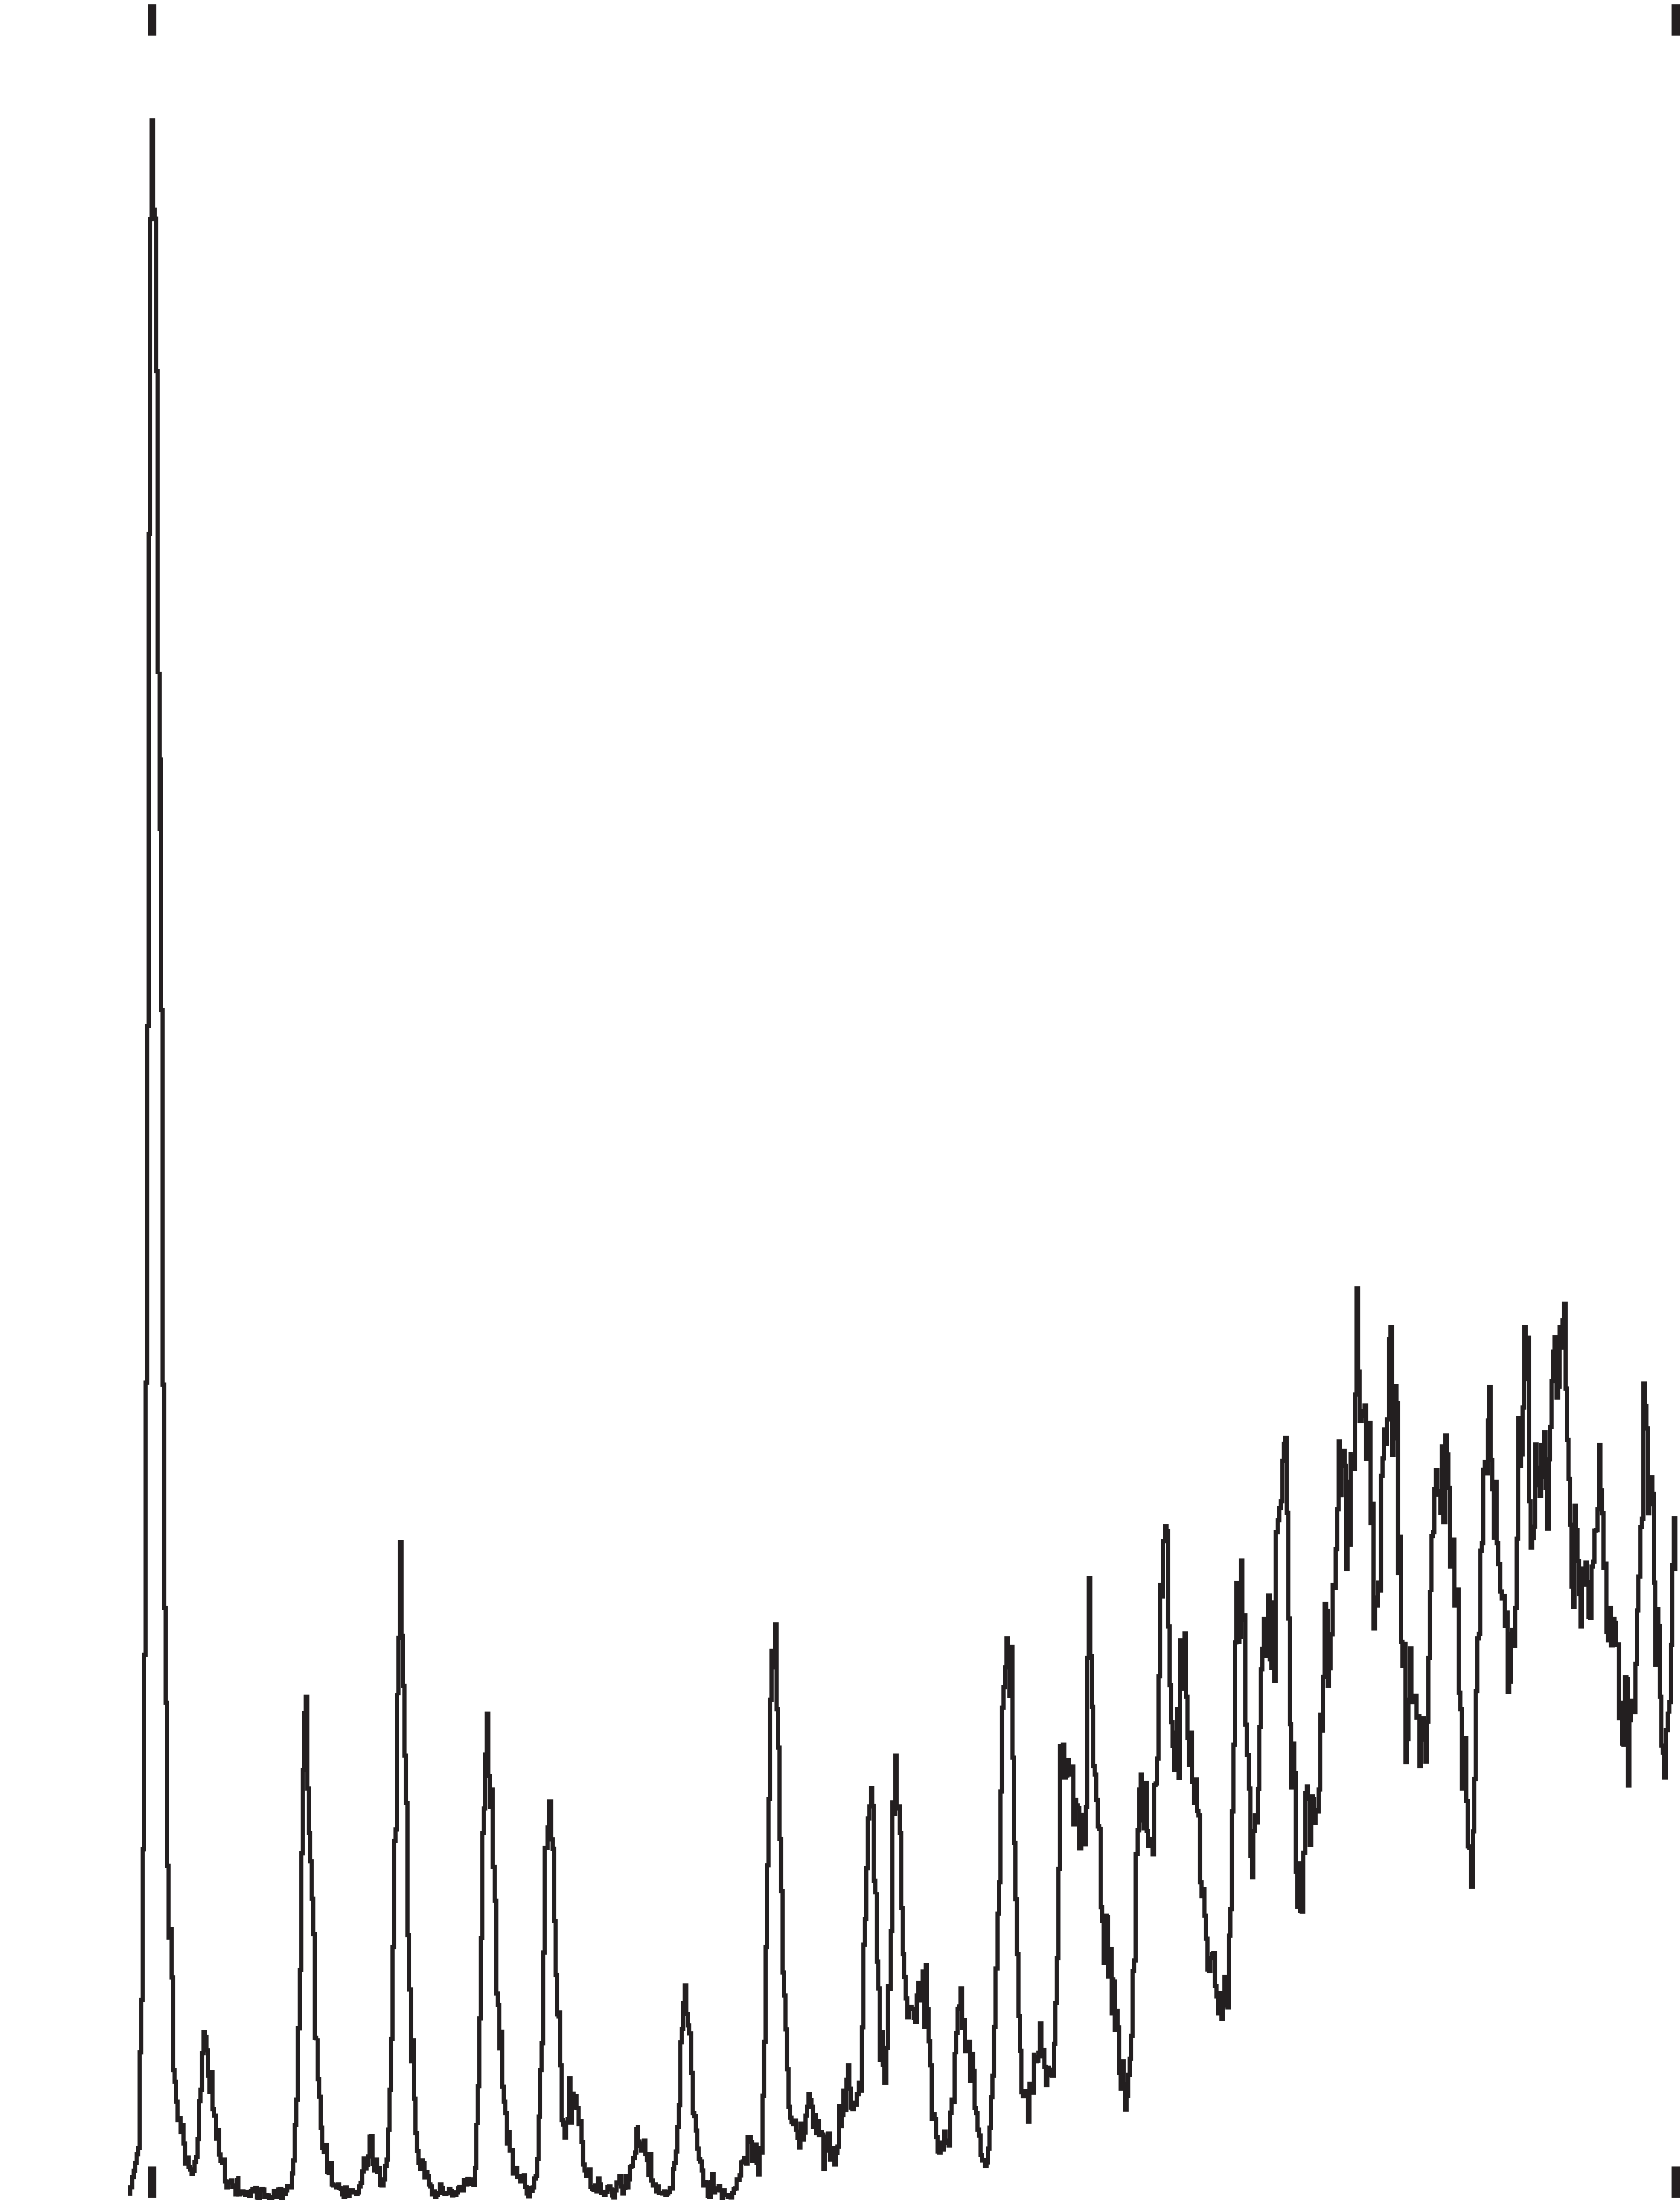

The table this chart was drawn from, first rows:
x	y
-0,07603364096342918	4,28464354419566
-0,07470794567189837	4,28464354419566
-0,07338225038036755	4,28464354419566
-0,07205655508883668	4,28464354419566
-0,07073085979730587	4,28464354419566
-0,06940516450577505	4,28464354419566
-0,06807946921424424	4,28464354419566
-0,06675377392271342	4,28464354419566
-0,0654280786311826	4,28464354419566
-0,06410238333965179	4,28464354419566
-0,06277668804812098	4,28464354419566
-0,06145099275659016	14,598454347599727
-0,060125297465059346	14,598454347599727
-0,058799602173528476	14,598454347599727
-0,05747390688199766	14,598454347599727
-0,056148211590466846	14,598454347599727
-0,05482251629893603	30,71378372791878
-0,053496821007405215	30,71378372791878
-0,0521711257158744	30,71378372791878
-0,050845430424343585	30,71378372791878
-0,04951973513281277	41,02759453132285
-0,048194039841281955	41,02759453132285
-0,04686834454975114	41,02759453132285
-0,04554264925822027	53,27524486036509
-0,044216953966689454	53,27524486036509
-0,04289125867515864	53,27524486036509
-0,041565563383627824	53,27524486036509
-0,04023986809209701	66,81212153983279
-0,038914172800566194	66,81212153983279
-0,03758847750903538	66,81212153983279
-0,03626278221750456	66,81212153983279
-0,03493708692597375	77,12593234323685
-0,03361139163444293	77,12593234323685
-0,03228569634291206	77,12593234323685
-0,030960001051381247	229,89925486866014
-0,029634305759850432	229,89925486866014
-0,028308610468319617	229,89925486866014
-0,026982915176788802	229,89925486866014
-0,025657219885257987	313,05435447110585
-0,024331524593727172	313,05435447110585
-0,023005829302196357	313,05435447110585
-0,02293577981651368	1304,832713754647
-0,02168013401066554	313,05435447110585
-0,02035443871913467	553,4950688254639
-0,01911314984709478	1873,6059479553903
-0,019028743427603856	553,4950688254639
-0,01770304813607304	553,4950688254639
-0,016377352844542226	864,1986192780123
-0,015290519877675823	2657,992565055762
-0,01505165755301141	864,1986192780123
-0,013725962261480595	864,1986192780123
-0,01240026696994978	864,1986192780123
-0,007645259938837856	3159,8513011152418
0	3315,9851301115245
0,007645259938837967	3315,9851301115245
0,01676502944372832	3176,4260787661683
0,018090724735259134	3162,2445889114874
0,01941642002678995	3162,2445889114874
0,020742115318320764	3162,2445889114874
0,02206781060985158	3162,2445889114874
... 3,747 more rows
